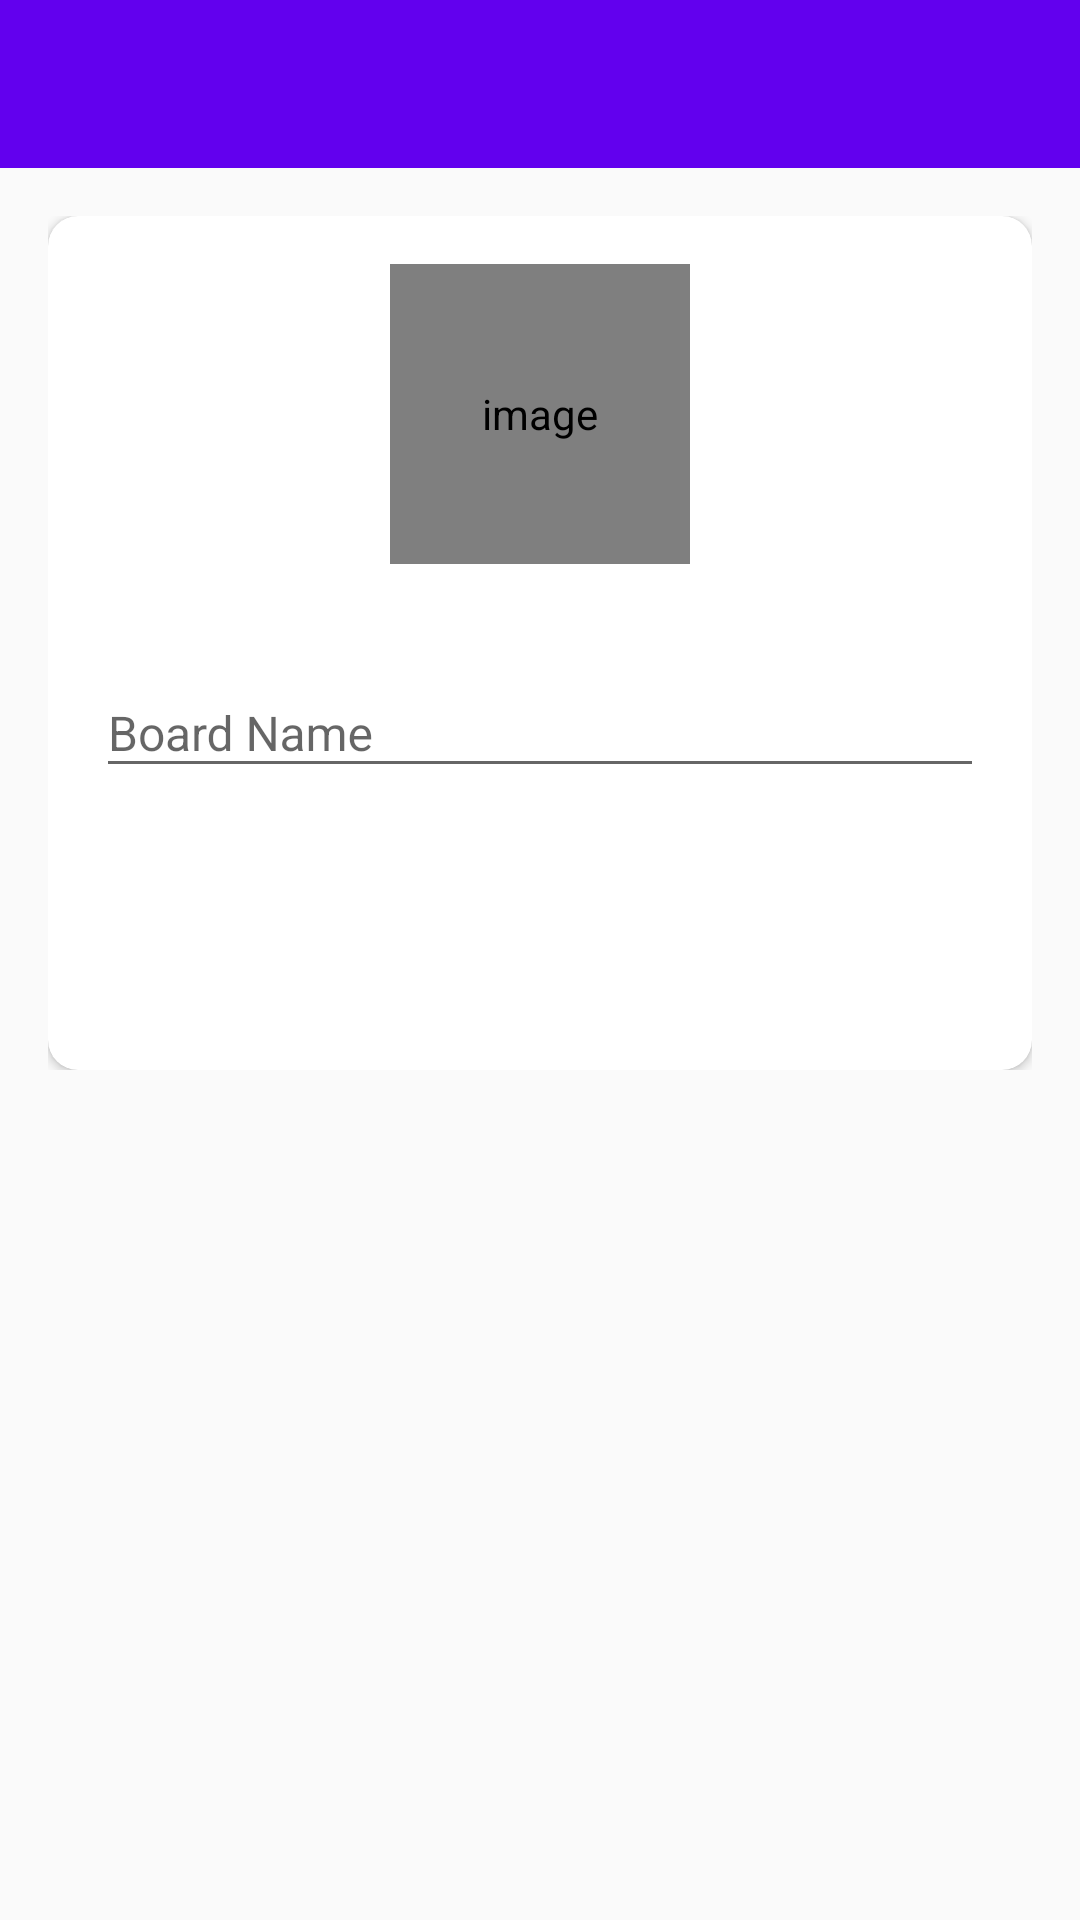

This screen was rendered from an Android layout file. Write that file and the resources it references.
<!-- AndroidManifest.xml: activity theme AppTheme.NoActionBar -->
<!-- res/layout/activity_create_board.xml -->
<?xml version="1.0" encoding="utf-8"?>
<LinearLayout xmlns:android="http://schemas.android.com/apk/res/android"
    xmlns:app="http://schemas.android.com/apk/res-auto"
    xmlns:tools="http://schemas.android.com/tools"
    android:layout_width="match_parent"
    android:layout_height="match_parent"
    android:orientation="vertical"
    tools:context=".activities.CreateBoardActivity">

    <com.google.android.material.appbar.AppBarLayout
        android:layout_width="match_parent"
        android:layout_height="wrap_content"
        android:theme="@style/AppTheme.AppBarOverlay">

        <androidx.appcompat.widget.Toolbar
            android:id="@+id/toolbar_create_board_activity"
            android:layout_width="match_parent"
            android:layout_height="?attr/actionBarSize"
            android:background="?attr/colorPrimary"
            app:popupTheme="@style/AppTheme.PopupOverlay" />
    </com.google.android.material.appbar.AppBarLayout>

    <LinearLayout
        android:layout_width="match_parent"
        android:layout_height="wrap_content"
        android:background="@drawable/ic_background"
        android:orientation="vertical"
        android:padding="@dimen/create_board_content_padding">

        <androidx.cardview.widget.CardView
            android:layout_width="match_parent"
            android:layout_height="match_parent"
            android:elevation="@dimen/card_view_elevation"
            app:cardCornerRadius="@dimen/card_view_corner_radius">

            <LinearLayout
                android:layout_width="match_parent"
                android:layout_height="wrap_content"
                android:gravity="center_horizontal"
                android:orientation="vertical"
                android:padding="@dimen/card_view_layout_content_padding">

                <de.hdodenhof.circleimageview.CircleImageView
                    android:id="@+id/iv_board_image"
                    android:layout_width="@dimen/board_image_size"
                    android:layout_height="@dimen/board_image_size"
                    android:contentDescription="@string/image_contentDescription"
                    android:src="@drawable/ic_board_place_holder" />

                <com.google.android.material.textfield.TextInputLayout
                    android:layout_width="match_parent"
                    android:layout_height="wrap_content"
                    android:layout_marginTop="@dimen/create_board_til_marginTop">

                    <androidx.appcompat.widget.AppCompatEditText
                        android:id="@+id/et_board_name"
                        android:layout_width="match_parent"
                        android:layout_height="wrap_content"
                        android:hint="@string/board_name"
                        android:inputType="text"
                        android:textSize="@dimen/et_text_size" />

                </com.google.android.material.textfield.TextInputLayout>

                <Button
                    android:id="@+id/btn_create"
                    android:layout_width="match_parent"
                    android:layout_height="wrap_content"
                    android:layout_gravity="center"
                    android:layout_marginTop="@dimen/create_board_btn_marginTop"
                    android:background="@drawable/nav_header_main_background"
                    android:foreground="?attr/selectableItemBackground"
                    android:gravity="center"
                    android:paddingTop="@dimen/btn_paddingTopBottom"
                    android:paddingBottom="@dimen/btn_paddingTopBottom"
                    android:text="@string/create"
                    android:textColor="@android:color/white"
                    android:textSize="@dimen/btn_text_size" />
            </LinearLayout>
        </androidx.cardview.widget.CardView>

    </LinearLayout>
</LinearLayout>
<!-- resources referenced by this layout -->
<resources>
  <dimen name="board_image_size">100dp</dimen>
  <dimen name="btn_paddingTopBottom">8dp</dimen>
  <dimen name="btn_text_size">18sp</dimen>
  <dimen name="card_view_corner_radius">10dp</dimen>
  <dimen name="card_view_elevation">30dp</dimen>
  <dimen name="card_view_layout_content_padding">16dp</dimen>
  <dimen name="create_board_btn_marginTop">30dp</dimen>
  <dimen name="create_board_content_padding">16dp</dimen>
  <dimen name="create_board_til_marginTop">25dp</dimen>
  <dimen name="et_text_size">16sp</dimen>
  <string name="board_name">Board Name</string>
  <string name="create">CREATE</string>
  <string name="image_contentDescription">image</string>
  <style name="AppTheme.AppBarOverlay" parent="ThemeOverlay.AppCompat.Dark.ActionBar" />
  <style name="AppTheme.PopupOverlay" parent="ThemeOverlay.AppCompat.Light" />
  <style name="AppTheme.NoActionBar">
          <item name="windowActionBar"> false</item>
          <item name="windowNoTitle"> true </item>
      </style>
</resources>
